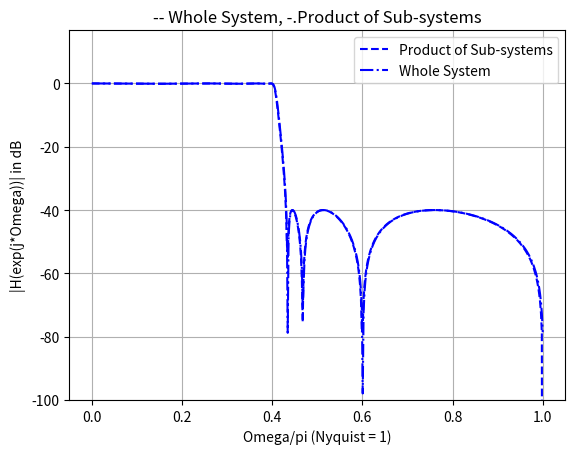

Recreate this plot in Python.
# BEGIN SOLUTION
import numpy as np
import matplotlib.pyplot as plt
from scipy.signal import ellip, freqz
from scipy.signal import tf2zpk, zpk2sos


def lcascade(b, a):
    z, p, k = tf2zpk(b, a)
    sos = zpk2sos(z, p, k)
    B = sos[:, :3]
    A = sos[:, 3:6]
    
    return B, A 
# END SOLUTION

# BEGIN SOLUTION
b, a = ellip(7, 0.1, 40, 0.4)  # Design filter

B, A = lcascade(b, a)  # 3rd-order canonical form

m, n = B.shape
Hi = np.zeros((512, m), dtype=complex)

# Use the same frequency vector for all partial responses
# Define frequency axis
W = np.linspace(0, np.pi, 512)

# Whole system response on fixed axis
_, Hg = freqz(b, a, 512)

# Subsystem responses also on fixed axis
Hi = np.zeros((512, m), dtype=complex)
for k in range(m):
    _, H_temp = freqz(B[k, :], A[k, :], worN=W)
    Hi[:, k] = H_temp

H3k = np.prod(Hi, axis=1)

plt.figure()
plt.plot(W / np.pi, 20 * np.log10(np.abs(H3k)), '--b', label='Product of Sub-systems')
plt.plot(W / np.pi, 20 * np.log10(np.abs(Hg)), '-.b', label='Whole System')
plt.grid()
plt.xlabel('Omega/pi (Nyquist = 1)')
plt.ylabel('|H(exp(j*Omega))| in dB')
plt.title('-- Whole System, -.Product of Sub-systems')
plt.ylim([-100, None])
plt.legend()
plt.show()
#END SOLUTION
